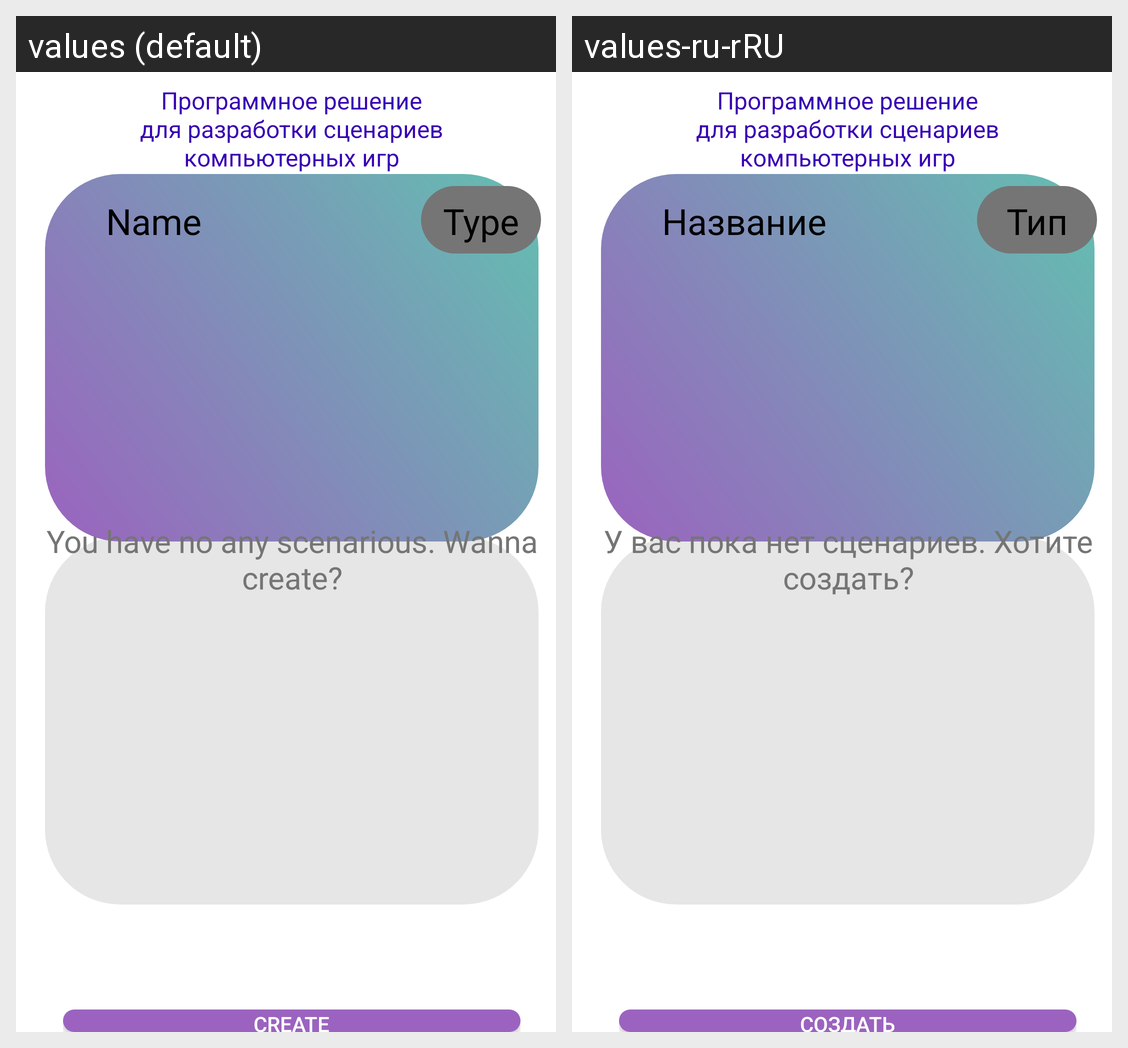

For this localized Android screen grid, give each drawn string resource with its value in every locale shown.
Android screen res/layout/scenarious.xml rendered under 2 locales, left to right: values (default), values-ru-rRU. Device: Nexus 5 (rendered at 1080×1920; each locale shown at half size, 540×960, under a caption strip naming it); theme AppTheme1.
Strings drawn on this screen, with the default value and each locale's value (text and hints the layout hard-codes, and strings that could not be matched under every locale, appear in the picture but are not listed):

Create
  values: Create
  values-ru-rRU: Создать

Name
  values: Name
  values-ru-rRU: Название

Nothings
  values: You have no any scenarious. Wanna create?
  values-ru-rRU: У вас пока нет сценариев. Хотите создать?

Type
  values: Type
  values-ru-rRU: Тип
